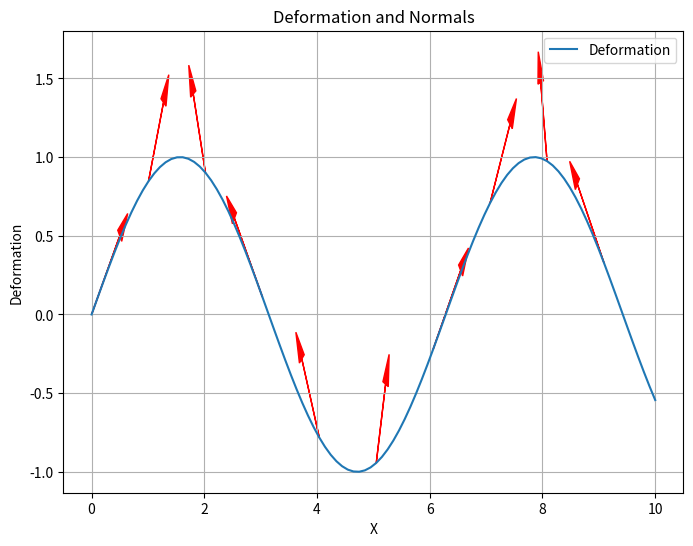

The script that saved this image:

import numpy as np
import matplotlib.pyplot as plt

def angle_between_vectors(A, B):
    """Compute the angle between two vectors A and B."""
    # Dot product of A and B
    dot_product = np.dot(A, B)

    # Magnitudes (norms) of A and B
    norm_A = np.linalg.norm(A)
    norm_B = np.linalg.norm(B)

    # Cosine of the angle
    cos_theta = dot_product / (norm_A * norm_B)

    # Ensure the value is within the valid range for arccos (-1 to 1)
    cos_theta = np.clip(cos_theta, -1.0, 1.0)

    # Compute the angle in radians
    theta = np.arccos(cos_theta)

    # Convert to degrees (optional)
    angle_in_degrees = np.degrees(theta)

    return angle_in_degrees

def compute_tans(X, deformation):
    """Compute the tangent vectors for the bottom boundary."""
    dx = X[1] - X[0]  # Step size in the x-direction (uniform in this case)
    # Derivative of the deformation (slope at each point)
    tangent_slope = -np.gradient(deformation, dx)

    # Create the tangent vectors (dx, dy)
    tangents = np.array([np.ones_like(tangent_slope), tangent_slope]).T

    return tangents

def compute_normals(tangents):
    """Compute the normal vectors by rotating the tangents by 90 degrees."""
    # For each tangent, rotate by 90 degrees to get the normal vector
    normals = np.array([-tangents[:, 1], tangents[:, 0]]).T
    return normals

# Example usage
X = np.linspace(0, 10, 100)  # X coordinates
deformation = np.sin(X)  # Deformation function (sinusoidal as an example)

# Compute tangents
tangents = compute_tans(X, deformation)

# Compute normals from tangents
normals = compute_normals(tangents)

# Plotting the results
plt.figure(figsize=(8, 6))
plt.plot(X, deformation, label='Deformation')

# Plot the normals for visualization
for i in range(0, len(X), 10):  # Plot every 10th normal for clarity
    plt.arrow(X[i], deformation[i], normals[i, 0] * 0.5, normals[i, 1] * 0.5, 
              head_width=0.1, head_length=0.2, fc='r', ec='r')

plt.title("Deformation and Normals")
plt.xlabel("X")
plt.ylabel("Deformation")
plt.legend()
plt.grid(True)
plt.show()
